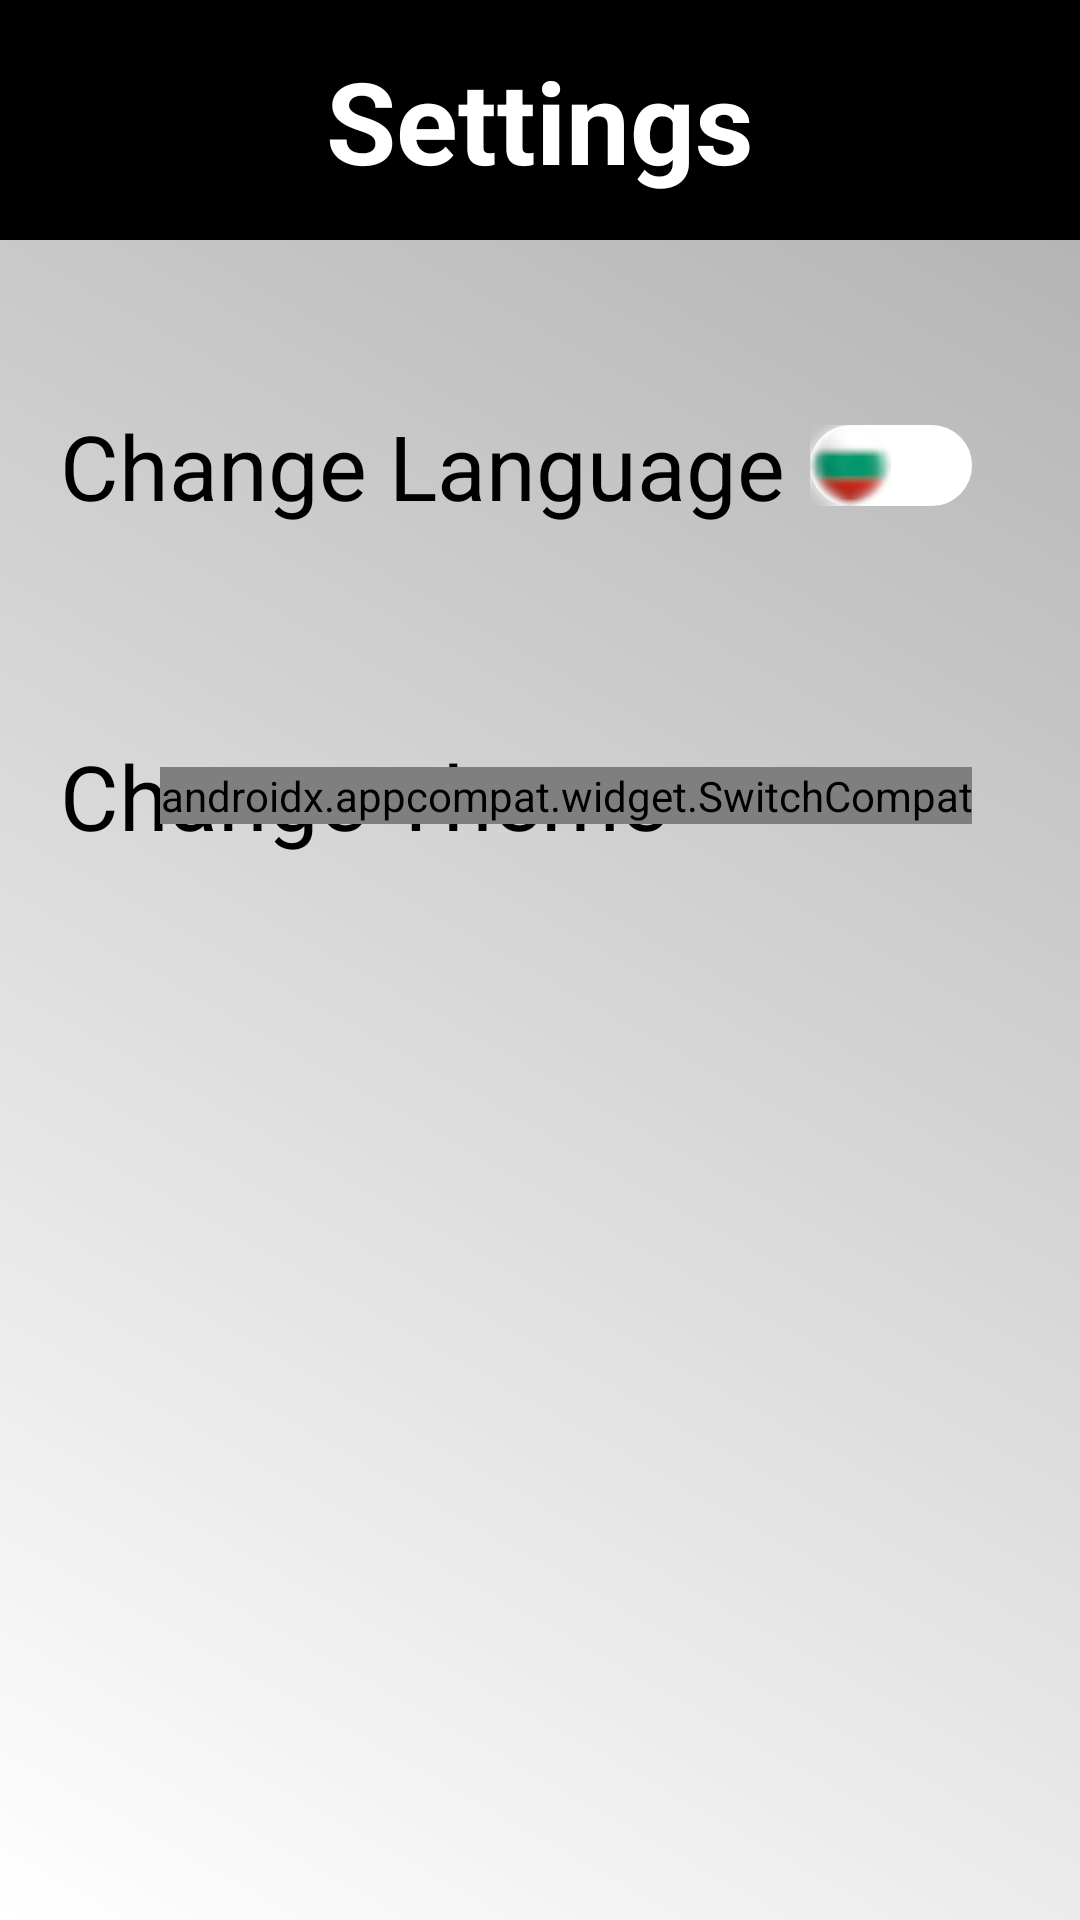

Layout XML and referenced resources for this Android screen:
<!-- AndroidManifest.xml: activity theme Theme.Design.NoActionBar -->
<!-- res/layout/activity_settings.xml -->
<?xml version="1.0" encoding="utf-8"?>
<layout xmlns:android="http://schemas.android.com/apk/res/android"
    xmlns:app="http://schemas.android.com/apk/res-auto"
    xmlns:tools="http://schemas.android.com/tools">
<androidx.constraintlayout.widget.ConstraintLayout
    android:layout_width="match_parent"
    android:layout_height="match_parent"
    android:background="@drawable/gradient_background_white_theme"
    tools:context=".SettingsActivity">

    <androidx.constraintlayout.widget.ConstraintLayout
        android:id="@+id/constraintLayout"
        android:layout_width="match_parent"
        android:layout_height="80dp"
        android:background="@color/black"
        app:layout_constraintEnd_toEndOf="parent"
        app:layout_constraintStart_toStartOf="parent"
        app:layout_constraintTop_toTopOf="parent">

        <ImageButton
            android:id="@+id/backButton"
            android:layout_width="wrap_content"
            android:layout_height="wrap_content"
            android:src="@drawable/back_btn_white"
            android:layout_marginStart="20dp"
            android:background="@color/black"
            app:layout_constraintBottom_toBottomOf="parent"
            app:layout_constraintStart_toStartOf="parent"
            app:layout_constraintTop_toTopOf="parent" />

        <TextView
            android:layout_width="wrap_content"
            android:layout_height="wrap_content"
            android:text="@string/Settings"
            android:textColor="@color/white"
            android:textSize="38sp"
            android:textStyle="bold"
            app:layout_constraintBottom_toBottomOf="parent"
            app:layout_constraintEnd_toEndOf="parent"
            app:layout_constraintStart_toStartOf="parent"
            app:layout_constraintTop_toTopOf="parent" />

    </androidx.constraintlayout.widget.ConstraintLayout>

    <androidx.constraintlayout.widget.ConstraintLayout
        android:id="@+id/lang_layout"
        android:layout_width="match_parent"
        android:layout_height="70dp"
        android:layout_marginTop="40dp"
        app:layout_constraintEnd_toEndOf="parent"
        app:layout_constraintStart_toStartOf="parent"
        app:layout_constraintTop_toBottomOf="@+id/constraintLayout">

        <TextView
            android:id="@+id/lang_txt"
            android:layout_width="wrap_content"
            android:layout_height="wrap_content"
            android:text="@string/change_language"
            android:layout_marginStart="20dp"
            android:textColor="@color/black"
            android:textSize="30sp"
            app:layout_constraintBottom_toBottomOf="parent"
            app:layout_constraintStart_toStartOf="parent"
            app:layout_constraintTop_toTopOf="parent" />

        <androidx.appcompat.widget.SwitchCompat
            android:id="@+id/lang_switch"
            android:layout_width="wrap_content"
            android:layout_height="wrap_content"
            android:layout_marginEnd="36dp"
            android:thumb="@drawable/thumb"
            app:layout_constraintBottom_toBottomOf="parent"
            app:layout_constraintEnd_toEndOf="parent"
            app:layout_constraintTop_toTopOf="parent"
            app:track="@drawable/track" />
    </androidx.constraintlayout.widget.ConstraintLayout>

    <androidx.constraintlayout.widget.ConstraintLayout
        android:id="@+id/theme_layout"
        android:layout_width="match_parent"
        android:layout_height="70dp"
        android:layout_marginTop="40dp"
        app:layout_constraintEnd_toEndOf="parent"
        app:layout_constraintStart_toStartOf="parent"
        app:layout_constraintTop_toBottomOf="@+id/lang_layout">

        <TextView
            android:id="@+id/theme_txt"
            android:layout_width="wrap_content"
            android:layout_height="wrap_content"
            android:text="@string/change_theme"
            android:layout_marginStart="20dp"
            android:textColor="@color/black"
            android:textSize="30sp"
            app:layout_constraintBottom_toBottomOf="parent"
            app:layout_constraintStart_toStartOf="parent"
            app:layout_constraintTop_toTopOf="parent" />

        <androidx.appcompat.widget.SwitchCompat
            android:id="@+id/theme_switch"
            android:layout_width="wrap_content"
            android:layout_height="wrap_content"
            android:layout_marginEnd="36dp"
            android:thumb="@drawable/theme_thumb"
            app:layout_constraintBottom_toBottomOf="parent"
            app:layout_constraintEnd_toEndOf="parent"
            app:layout_constraintTop_toTopOf="parent"
            app:track="@drawable/theme_track" />
    </androidx.constraintlayout.widget.ConstraintLayout>


</androidx.constraintlayout.widget.ConstraintLayout>
</layout>
<!-- resources referenced by this layout -->
<resources>
  <color name="black">#FF000000</color>
  <color name="white">#FFFFFFFF</color>
  <!-- drawable gradient_background_white_theme (drawable) -->
  <?xml version="1.0" encoding="utf-8"?>
  <shape xmlns:android="http://schemas.android.com/apk/res/android">
  <gradient
      android:type="linear"
      android:angle="45"
      android:endColor="@color/dark_gray"
      android:startColor="@color/white"/>
  </shape>
  <!-- drawable theme_thumb (drawable) -->
  <?xml version="1.0" encoding="utf-8"?>
  <selector xmlns:android="http://schemas.android.com/apk/res/android">
      <item android:state_checked="false"
          android:drawable="@drawable/black_circle"/>
      <item android:state_checked="true"
          android:drawable="@drawable/white_circle"/>
  
  </selector>
  <!-- drawable theme_track (drawable) -->
  <?xml version="1.0" encoding="utf-8"?>
  <selector xmlns:android="http://schemas.android.com/apk/res/android">
  
      <item android:state_checked="false">
  
          <shape android:shape="rectangle">
              <solid android:color="@color/white"/>
              <corners android:radius="100dp"/>
              <stroke android:color="@color/white"
                  android:width="1dp"/>
          </shape>
      </item>
  
      <item android:state_checked="true">
          <shape android:shape="rectangle">
              <solid android:color="@color/black"/>
              <corners android:radius="100dp"/>
              android:width="1dp"/>
          </shape>
      </item>
  </selector>
  <!-- drawable thumb (drawable) -->
  <?xml version="1.0" encoding="utf-8"?>
  <selector xmlns:android="http://schemas.android.com/apk/res/android">
      <item android:state_checked="false"
          android:drawable="@drawable/bg_flag"/>
      <item android:state_checked="true"
          android:drawable="@drawable/uk_flag"/>
  
  </selector>
  <!-- drawable track (drawable) -->
  <?xml version="1.0" encoding="utf-8"?>
  <selector xmlns:android="http://schemas.android.com/apk/res/android">
  
      <item android:state_checked="false">
  
          <shape android:shape="rectangle">
              <solid android:color="@color/white"/>
              <corners android:radius="100dp"/>
              <stroke android:color="@color/white"
                  android:width="1dp"/>
          </shape>
      </item>
  
      <item android:state_checked="true">
          <shape android:shape="rectangle">
              <solid android:color="@color/white"/>
              <corners android:radius="100dp"/>
                  android:width="1dp"/>
          </shape>
      </item>
  </selector>
  <string name="Settings">Settings</string>
  <string name="change_language">Change Language</string>
  <string name="change_theme">Change Theme</string>
  <color name="dark_gray">#ADADAD</color>
  <!-- drawable bg_flag: png bitmap (drawable, 2218 bytes) -->
  <!-- drawable uk_flag: png bitmap (drawable, 2452 bytes) -->
</resources>
